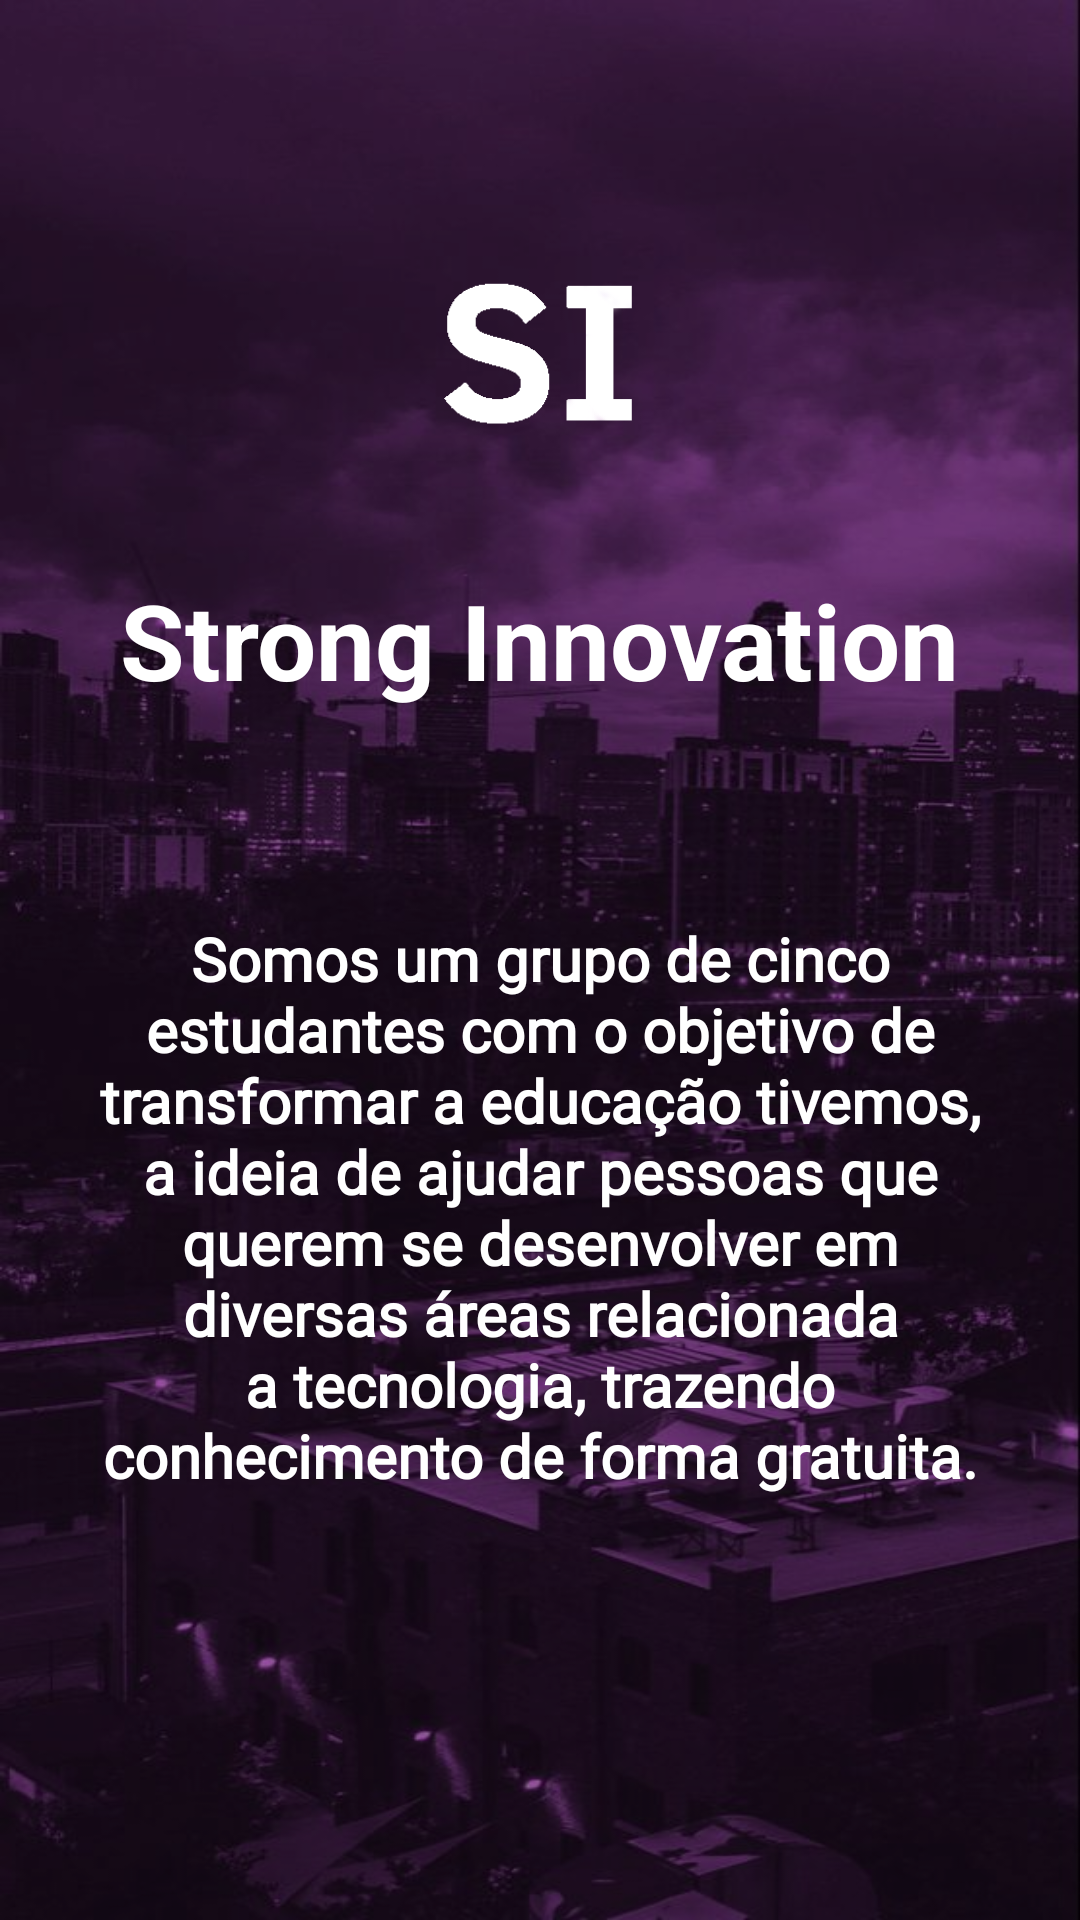

This screen was rendered from an Android layout file. Write that file and the resources it references.
<!-- AndroidManifest.xml: application theme Theme.Projeto_integrador -->
<!-- res/layout/fragment_sobre.xml -->
<?xml version="1.0" encoding="utf-8"?>
<FrameLayout xmlns:android="http://schemas.android.com/apk/res/android"
    xmlns:tools="http://schemas.android.com/tools"
    android:layout_width="match_parent"
    android:layout_height="match_parent"
    android:background="@drawable/bannertreis"
    tools:context=".SobreFragment">

    <androidx.coordinatorlayout.widget.CoordinatorLayout
        android:layout_width="match_parent"
        android:layout_height="match_parent"
        android:background="#5C000000">

        <ImageView
            android:layout_width="180dp"
            android:layout_height="170dp"
            android:layout_marginTop="30dp"
            android:src="@drawable/bannerbranco"
            android:layout_gravity="center_horizontal"
            android:layout_marginBottom="540dp"
            />

        <TextView
            android:layout_width="wrap_content"
            android:layout_height="wrap_content"
            android:text="Strong Innovation"
            android:textStyle="bold"
            android:textSize="35sp"
            android:textColor="#fff"
            android:layout_gravity="center_horizontal"
            android:layout_marginTop="190sp"/>

        <TextView
            android:layout_width="300dp"
            android:layout_height="wrap_content"
            android:layout_gravity="center"
            android:layout_marginTop="165sp"
            android:fontFamily="@font/poppins_medium"
            android:text="Somos um grupo de cinco estudantes com o objetivo de transformar a educação tivemos, a ideia de ajudar pessoas que querem se desenvolver em diversas áreas relacionada a tecnologia, trazendo conhecimento de forma gratuita."
            android:textAlignment="center"
            android:textColor="#FFF"
            android:textSize="20sp"
            android:textStyle="bold" />

    </androidx.coordinatorlayout.widget.CoordinatorLayout>
</FrameLayout>
<!-- resources referenced by this layout -->
<resources>
  <!-- drawable bannerbranco: png bitmap (drawable, 9327 bytes) -->
  <!-- drawable bannertreis: png bitmap (drawable, 63630 bytes) -->
  <style name="Theme.Projeto_integrador" parent="Theme.MaterialComponents.DayNight.DarkActionBar">
          
          <item name="colorPrimary">@color/purple_500</item>
          <item name="colorPrimaryVariant">@color/purple_700</item>
          <item name="colorOnPrimary">@color/white</item>
          
          <item name="colorSecondary">@color/teal_200</item>
          <item name="colorSecondaryVariant">@color/teal_700</item>
          <item name="colorOnSecondary">@color/black</item>
          
          <item name="android:statusBarColor" tools:targetApi="l">?attr/colorPrimaryVariant</item>
          
      </style>
  <color name="purple_500">#40C66FA3</color>
  <color name="purple_700">#FF3700B3</color>
  <color name="white">#FFFFFFFF</color>
  <color name="teal_200">#FF03DAC5</color>
  <color name="teal_700">#FF018786</color>
  <color name="black">#FF000000</color>
</resources>
